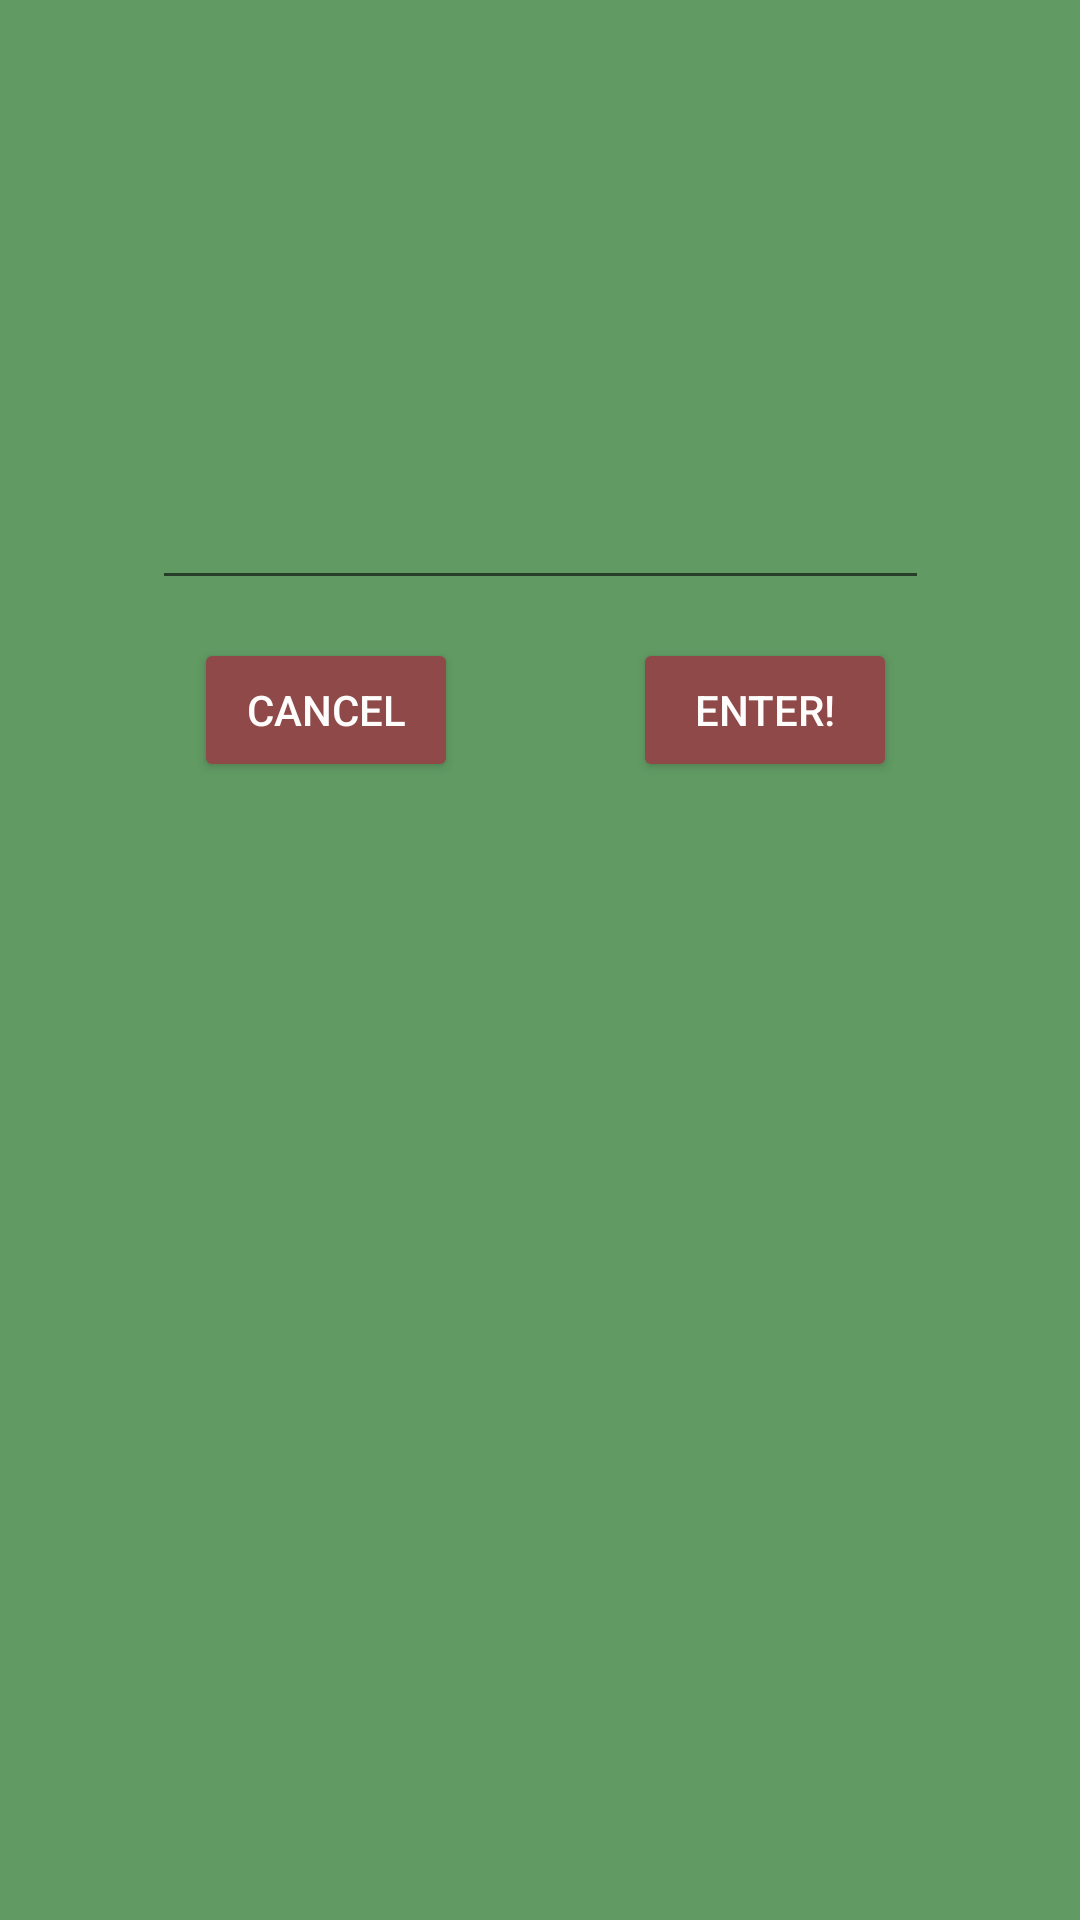

The Android layout XML behind this screen, and the referenced resources:
<!-- AndroidManifest.xml: application theme Theme.Blackjack -->
<!-- res/layout/name_popup.xml -->
<?xml version="1.0" encoding="utf-8"?>
<androidx.constraintlayout.widget.ConstraintLayout xmlns:android="http://schemas.android.com/apk/res/android"
    xmlns:app="http://schemas.android.com/apk/res-auto"
    xmlns:tools="http://schemas.android.com/tools"
    android:layout_width="match_parent"
    android:layout_height="wrap_content"
    android:background="#619A63">

    <EditText
        android:id="@+id/enterNameInput"
        android:layout_width="259dp"
        android:layout_height="47dp"
        android:ems="10"
        android:fontFamily="casual"
        android:inputType="textPersonName"
        android:textAlignment="center"
        android:textColor="#321A1A"
        android:textColorHighlight="#771E1E"
        android:textColorLink="#CA3333"
        android:textSize="20dp"
        app:layout_constraintBottom_toBottomOf="parent"
        app:layout_constraintEnd_toEndOf="parent"
        app:layout_constraintStart_toStartOf="parent"
        app:layout_constraintTop_toTopOf="parent"
        app:layout_constraintVertical_bias="0.258" />

    <Button
        android:id="@+id/cancelNameButton"
        android:layout_width="wrap_content"
        android:layout_height="wrap_content"
        android:backgroundTint="#8F4949"
        android:text="Cancel"
        android:textColor="#FFFCFC"
        app:layout_constraintBottom_toBottomOf="parent"
        app:layout_constraintEnd_toEndOf="parent"
        app:layout_constraintHorizontal_bias="0.238"
        app:layout_constraintStart_toStartOf="parent"
        app:layout_constraintTop_toBottomOf="@+id/enterNameInput"
        app:layout_constraintVertical_bias="0.032" />

    <Button
        android:id="@+id/saveNameButton"
        android:layout_width="wrap_content"
        android:layout_height="wrap_content"
        android:backgroundTint="#8F4949"
        android:text="Enter!"
        android:textColor="#FFFCFC"
        app:layout_constraintBottom_toBottomOf="parent"
        app:layout_constraintEnd_toEndOf="parent"
        app:layout_constraintHorizontal_bias="0.49"
        app:layout_constraintStart_toEndOf="@+id/cancelNameButton"
        app:layout_constraintTop_toBottomOf="@+id/enterNameInput"
        app:layout_constraintVertical_bias="0.032" />
</androidx.constraintlayout.widget.ConstraintLayout>
<!-- resources referenced by this layout -->
<resources>
  <style name="Theme.Blackjack" parent="Theme.MaterialComponents.DayNight.NoActionBar">
          
          <item name="colorPrimary">#000000</item>
          <item name="colorPrimaryVariant">#000000</item>
          <item name="colorOnPrimary">#000000</item>
          
          <item name="colorSecondary">#000000</item>
          <item name="colorSecondaryVariant">#000000</item>
          <item name="colorOnSecondary">@color/black</item>
          
          <item name="android:statusBarColor" tools:targetApi="l">?attr/colorPrimaryVariant</item>
          
      </style>
  <!-- not gathered from this repository: default colours our renderer supplied (Android Studio template values) -->
  <color name="black">#FF000000</color>
</resources>
